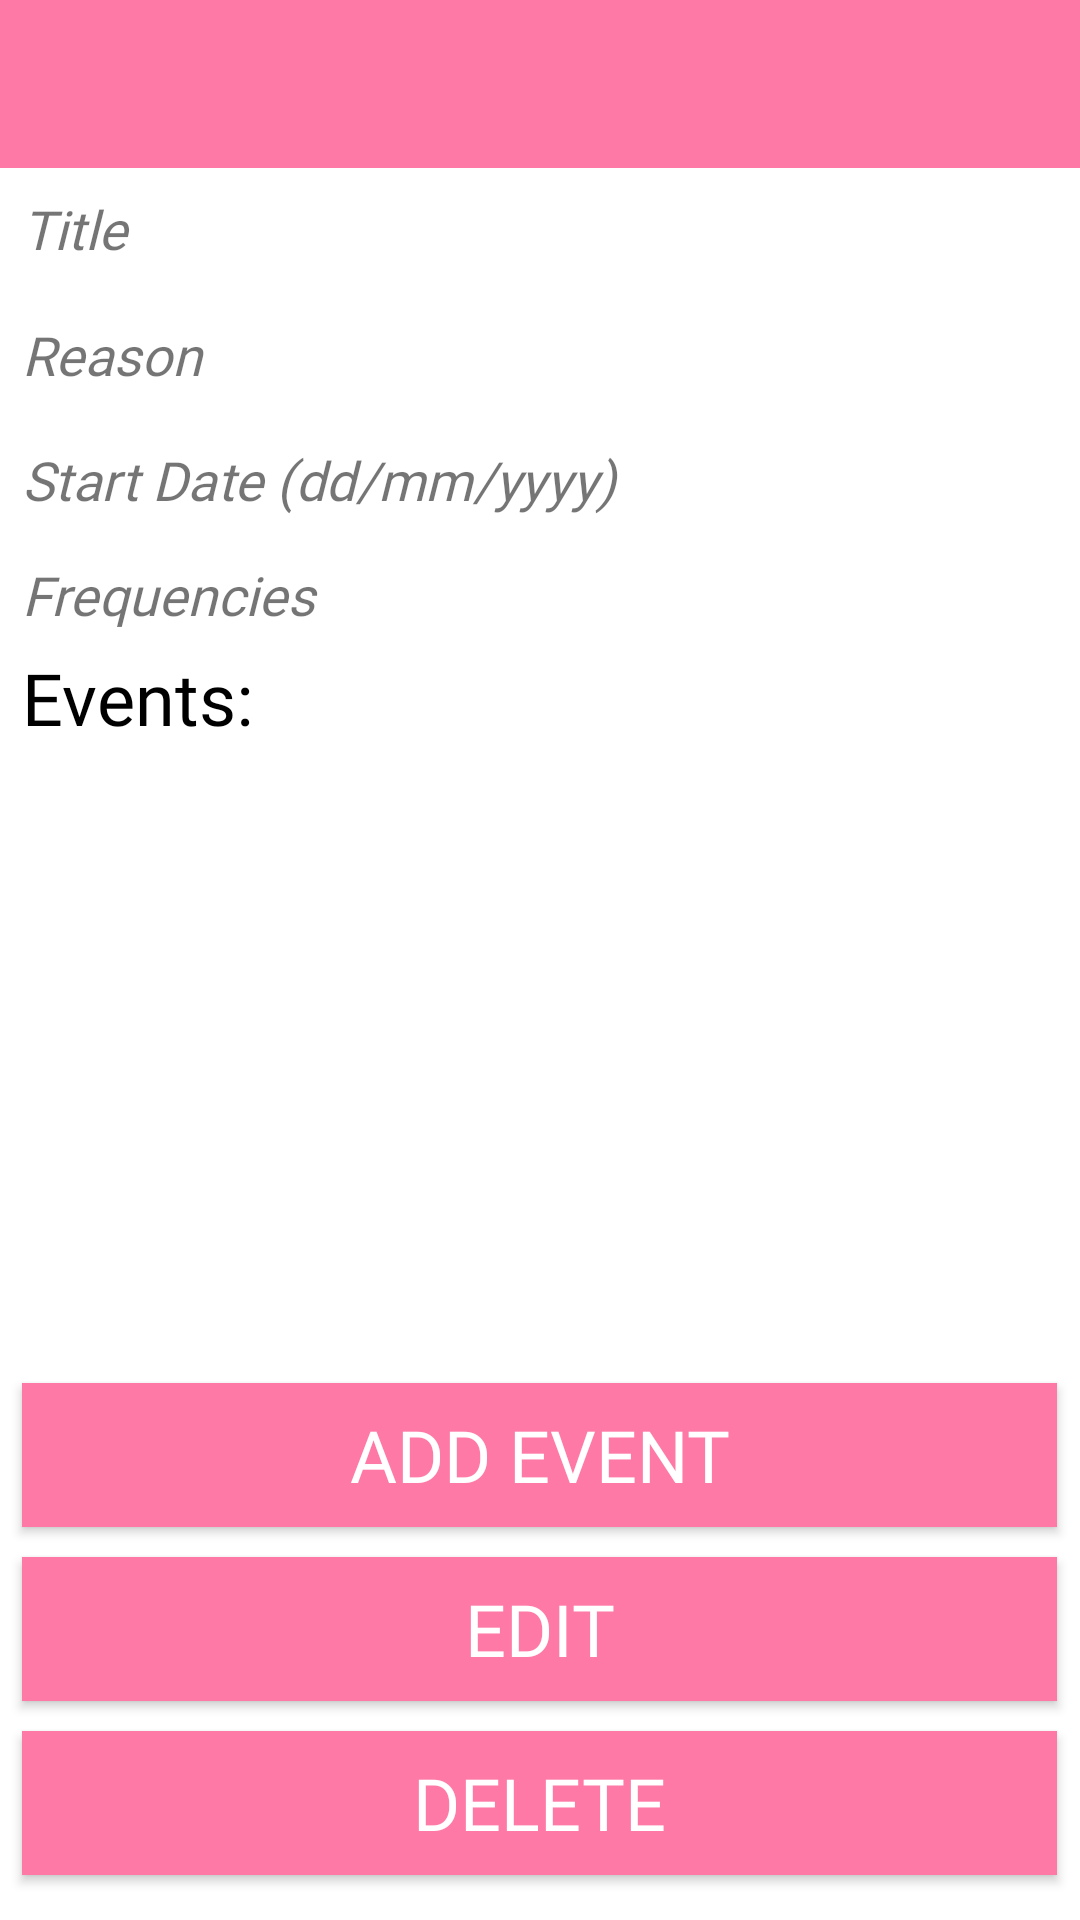

Android layout source for this screen:
<!-- AndroidManifest.xml: activity theme AppTheme.NoActionBar -->
<!-- res/layout/activity_view_habit.xml -->
<?xml version="1.0" encoding="utf-8"?>
<LinearLayout xmlns:android="http://schemas.android.com/apk/res/android"
    xmlns:app="http://schemas.android.com/apk/res-auto"
    xmlns:tools="http://schemas.android.com/tools"
    android:id="@+id/coordinatorLayout"
    android:layout_width="match_parent"
    android:layout_height="match_parent"
    android:orientation="vertical"
    android:weightSum="1"
    tools:context="com.example.cmput301f17t27.nume.habit.ViewHabitActivity" >

    <android.support.design.widget.AppBarLayout
        android:id="@+id/appBarLayout"
        android:layout_width="match_parent"
        android:layout_height="wrap_content"
        android:theme="@style/AppTheme.AppBarOverlay"
        tools:layout_editor_absoluteX="29dp"
        tools:layout_editor_absoluteY="0dp">

        <android.support.v7.widget.Toolbar
            android:id="@+id/toolbar"
            android:layout_width="match_parent"
            android:layout_height="match_parent"
            android:background="@color/colorPink"
            app:popupTheme="@style/AppTheme.PopupOverlay" />

    </android.support.design.widget.AppBarLayout>

    <TextView
        android:id="@+id/title"
        android:layout_width="345dp"
        android:layout_height="wrap_content"
        android:layout_gravity="center_vertical|center_horizontal"
        android:layout_weight="0.14"
        android:fontFamily="@font/pt_sans_italic"
        android:text="@string/title"
        android:textStyle="italic"
        android:textSize="18sp"
        android:gravity="center_vertical"/>

    <TextView
        android:id="@+id/reason"
        android:layout_width="345dp"
        android:layout_height="wrap_content"
        android:layout_gravity="center_vertical|center_horizontal"
        android:layout_weight="0.16"
        android:fontFamily="@font/pt_sans_italic"
        android:text="@string/reason"
        android:textStyle="italic"
        android:textSize="18sp"
        android:gravity="center_vertical"/>

    <TextView
        android:id="@+id/date"
        android:layout_width="345dp"
        android:layout_height="wrap_content"
        android:layout_gravity="center_vertical|center_horizontal"
        android:layout_weight="0.14"
        android:fontFamily="@font/pt_sans_italic"
        android:text="@string/startDate"
        android:textStyle="italic"
        android:textSize="18sp"
        android:gravity="center_vertical"/>

    <TextView
        android:id="@+id/frequency"
        android:layout_width="345dp"
        android:layout_height="wrap_content"
        android:layout_gravity="center_vertical|center_horizontal"
        android:layout_weight="0.10"
        android:fontFamily="@font/pt_sans_italic"
        android:text="@string/frequencies"
        android:textStyle="italic"
        android:textSize="18sp"
        android:gravity="center_vertical"/>

    <TextView
        android:id="@+id/eventstitle"
        android:layout_width="345dp"
        android:layout_height="wrap_content"
        android:layout_gravity="center_vertical|center_horizontal"
        android:fontFamily="@font/pt_sans"
        android:text="@string/events"
        android:textColor="@android:color/black"
        android:textSize="24sp"
        android:gravity="center_vertical"/>

    <ListView
        android:id="@+id/eventlist"
        android:layout_width="345dp"
        android:layout_gravity="center_vertical|center_horizontal"
        android:layout_height="153dp"
        android:layout_weight="0.42" />

    <Button
        android:id="@+id/addeventbutton"
        style="@style/Widget.AppCompat.Button.Colored"
        android:layout_width="345dp"
        android:layout_height="wrap_content"
        android:layout_gravity="center_vertical|center_horizontal"
        android:layout_marginBottom="10dp"
        android:layout_marginTop="10dp"
        android:background="@drawable/button_custom_pink"
        android:fontFamily="@font/pt_sans_bold"
        android:text="@string/addEvent"
        android:textSize="24sp" />

    <Button
        android:id="@+id/editbutton"
        style="@style/Widget.AppCompat.Button.Colored"
        android:layout_width="345dp"
        android:layout_height="wrap_content"
        android:layout_gravity="center_vertical|center_horizontal"
        android:layout_marginBottom="10dp"
        android:background="@drawable/button_custom_pink"
        android:fontFamily="@font/pt_sans_bold"
        android:text="@string/edit"
        android:textSize="24sp" />

    <Button
        android:id="@+id/deletebutton"
        style="@style/Widget.AppCompat.Button.Colored"
        android:layout_width="345dp"
        android:layout_height="wrap_content"
        android:layout_gravity="center_vertical|center_horizontal"
        android:layout_marginBottom="10dp"
        android:background="@drawable/button_custom_pink"
        android:fontFamily="@font/pt_sans_bold"
        android:text="@string/delete"
        android:textSize="24sp" />

</LinearLayout>
<!-- resources referenced by this layout -->
<resources>
  <color name="colorPink">#ff79a6</color>
  <!-- drawable button_custom_pink (drawable) -->
  <?xml version="1.0" encoding="utf-8"?>
  <selector xmlns:android="http://schemas.android.com/apk/res/android">
      <item android:drawable="@color/colorPinkDark"
          android:state_pressed="true" />
      <item android:drawable="@color/colorPink"
          android:state_focused="true" />
      <item android:drawable="@color/colorPink" />
  </selector>
  <string name="addEvent">Add Event</string>
  <string name="delete">Delete</string>
  <string name="edit">Edit</string>
  <string name="events">Events:</string>
  <string name="frequencies">Frequencies</string>
  <string name="reason">Reason</string>
  <string name="startDate">Start Date (dd/mm/yyyy)</string>
  <string name="title">Title</string>
  <style name="AppTheme.AppBarOverlay" parent="ThemeOverlay.AppCompat.Dark.ActionBar" />
  <style name="AppTheme.PopupOverlay" parent="ThemeOverlay.AppCompat.Light" />
  <style name="AppTheme.NoActionBar">
          <item name="windowActionBar">false</item>
          <item name="windowNoTitle">true</item>
      </style>
  <color name="colorPinkDark">#ff538d</color>
</resources>
